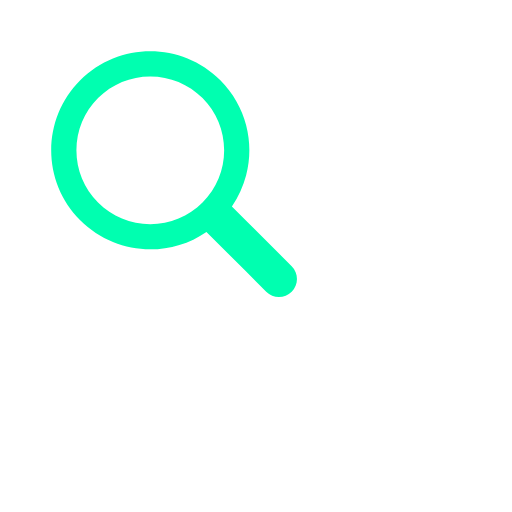
t = 0.00 s
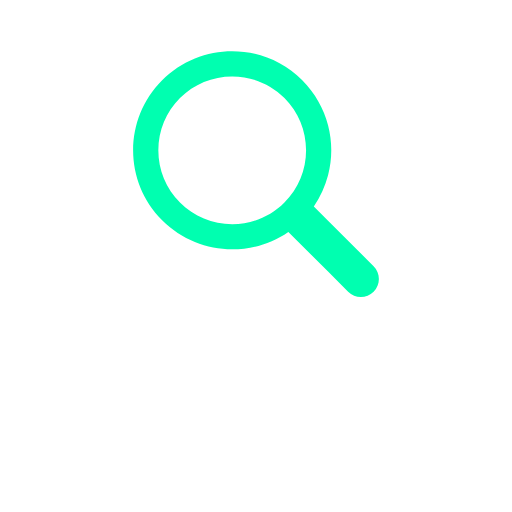
t = 0.83 s
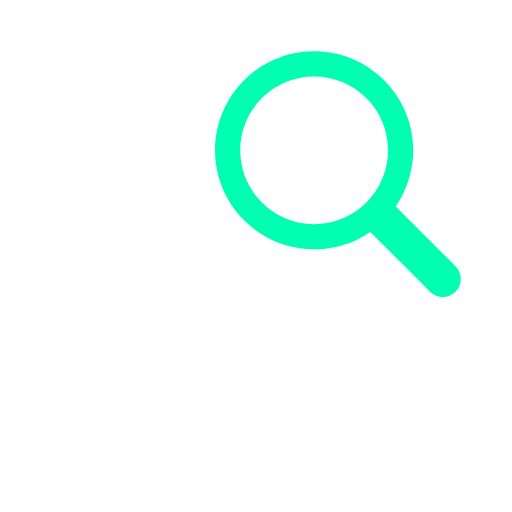
t = 1.65 s
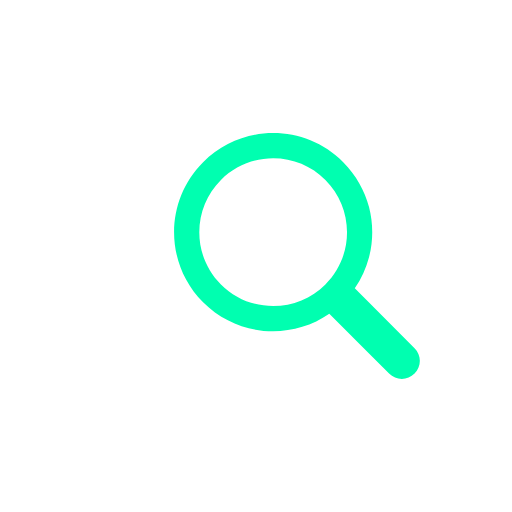
t = 2.48 s
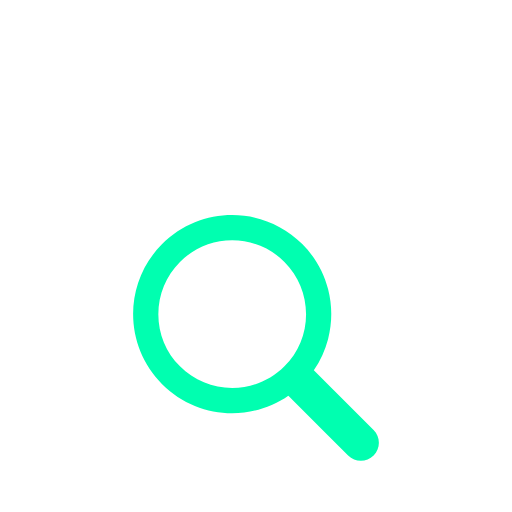
t = 3.30 s
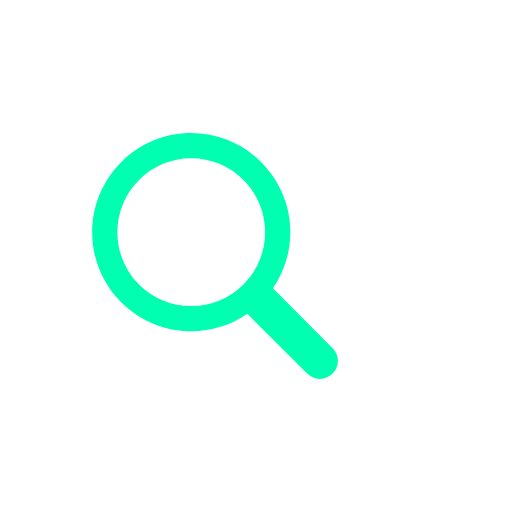
t = 4.15 s

The animated SVG that drew these frames (rendered in a browser with its animation timeline set to each time). Animation: 1 SMIL element (animateTransform=1); one cycle of 5.00 s, repeats indefinitely.

<svg width="100%" height="100%" xmlns="http://www.w3.org/2000/svg" viewBox="0 0 100 100" preserveAspectRatio="xMidYMid" class="lds-magnify">
    <g transform="translate(50,50)">
        <g ng-attr-transform="scale({{config.scale}})" transform="scale(0.8)">
            <g transform="translate(-50,-50)">
                <g>
                    <animateTransform attributeName="transform" type="translate" calcMode="linear" values="-20 -20;20 -20;0 20;-20 -20" keyTimes="0;0.33;0.66;1" dur="5s" begin="0s" repeatCount="indefinite">
                    </animateTransform>
                    <path ng-attr-fill="{{config.glass}}" d="M44.19,26.158c-4.817,0-9.345,1.876-12.751,5.282c-3.406,3.406-5.282,7.934-5.282,12.751 c0,4.817,1.876,9.345,5.282,12.751c3.406,3.406,7.934,5.282,12.751,5.282s9.345-1.876,12.751-5.282 c3.406-3.406,5.282-7.934,5.282-12.751c0-4.817-1.876-9.345-5.282-12.751C53.536,28.033,49.007,26.158,44.19,26.158z" fill="rgba(99.2156862745098%,72.15686274509807%,7.4509803921568585%,0)">
                    </path>
                    <path ng-attr-fill="{{config.frame}}" d="M78.712,72.492L67.593,61.373l-3.475-3.475c1.621-2.352,2.779-4.926,3.475-7.596c1.044-4.008,1.044-8.23,0-12.238 c-1.048-4.022-3.146-7.827-6.297-10.979C56.572,22.362,50.381,20,44.19,20C38,20,31.809,22.362,27.085,27.085 c-9.447,9.447-9.447,24.763,0,34.21C31.809,66.019,38,68.381,44.19,68.381c4.798,0,9.593-1.425,13.708-4.262l9.695,9.695 l4.899,4.899C73.351,79.571,74.476,80,75.602,80s2.251-0.429,3.11-1.288C80.429,76.994,80.429,74.209,78.712,72.492z M56.942,56.942 c-3.406,3.406-7.934,5.282-12.751,5.282s-9.345-1.876-12.751-5.282c-3.406-3.406-5.282-7.934-5.282-12.751 c0-4.817,1.876-9.345,5.282-12.751c3.406-3.406,7.934-5.282,12.751-5.282c4.817,0,9.345,1.876,12.751,5.282 c3.406,3.406,5.282,7.934,5.282,12.751C62.223,49.007,60.347,53.536,56.942,56.942z" fill="#00ffb0">
                    </path>
                </g>
            </g>
        </g>
    </g>
</svg>
